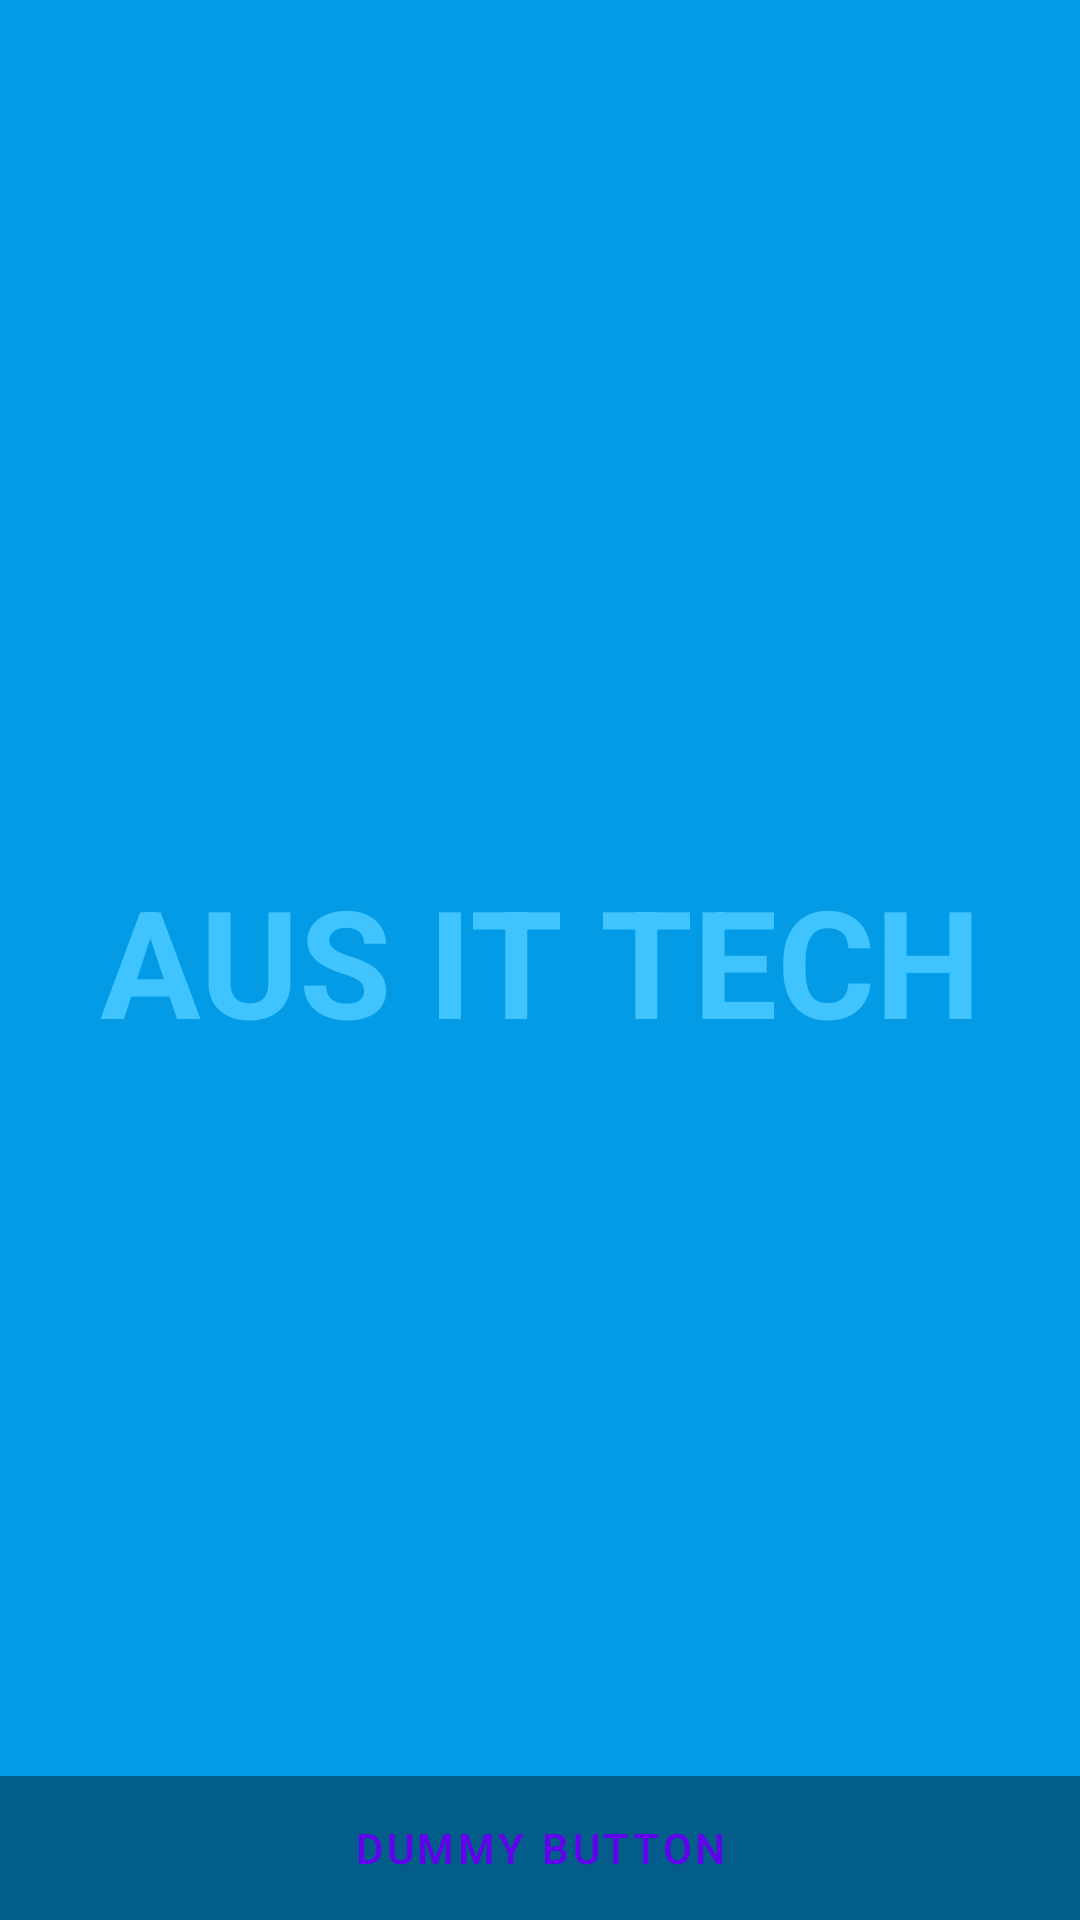

This screen was rendered from an Android layout file. Write that file and the resources it references.
<!-- AndroidManifest.xml: application theme Theme.NfcReader2 -->
<!-- res/layout/activity_splash_screen.xml -->
<?xml version="1.0" encoding="utf-8"?>
<FrameLayout xmlns:android="http://schemas.android.com/apk/res/android"
    xmlns:tools="http://schemas.android.com/tools"
    android:layout_width="match_parent"
    android:layout_height="match_parent"
    android:background="?attr/fullscreenBackgroundColor"
    android:theme="@style/ThemeOverlay.NfcReader2.FullscreenContainer"
    tools:context=".SplashScreen">

    
    <TextView
        android:id="@+id/fullscreen_content"
        android:layout_width="match_parent"
        android:layout_height="match_parent"
        android:gravity="center"
        android:keepScreenOn="true"
        android:text="@string/dummy_content"
        android:textColor="?attr/fullscreenTextColor"
        android:textSize="50sp"
        android:textStyle="bold" />

    

    <FrameLayout
        android:layout_width="match_parent"
        android:layout_height="match_parent"
        android:fitsSystemWindows="true">

        <LinearLayout
            android:id="@+id/fullscreen_content_controls"
            style="@style/Widget.Theme.NfcReader2.ButtonBar.Fullscreen"
            android:layout_width="match_parent"
            android:layout_height="wrap_content"
            android:layout_gravity="bottom|center_horizontal"
            android:orientation="horizontal"
            tools:ignore="UselessParent">

            <Button
                android:id="@+id/dummy_button"
                style="?android:attr/buttonBarButtonStyle"
                android:layout_width="0dp"
                android:layout_height="wrap_content"
                android:layout_weight="1"
                android:text="@string/dummy_button" />

        </LinearLayout>

    </FrameLayout>

</FrameLayout>
<!-- resources referenced by this layout -->
<resources>
  <string name="dummy_button">Dummy Button</string>
  <string name="dummy_content">AUS IT TECH</string>
  <style name="ThemeOverlay.NfcReader2.FullscreenContainer" parent="">
          <item name="fullscreenBackgroundColor">@color/light_blue_600</item>
          <item name="fullscreenTextColor">@color/light_blue_A200</item>
      </style>
  <style name="Widget.Theme.NfcReader2.ButtonBar.Fullscreen" parent="">
          <item name="android:background">@color/black_overlay</item>
          <item name="android:buttonBarStyle">?android:attr/buttonBarStyle</item>
      </style>
  <style name="Theme.NfcReader2" parent="Theme.MaterialComponents.DayNight.DarkActionBar">
          
          <item name="colorPrimary">@color/purple_500</item>
          <item name="colorPrimaryVariant">@color/purple_700</item>
          <item name="colorOnPrimary">@color/white</item>
          
          <item name="colorSecondary">@color/teal_200</item>
          <item name="colorSecondaryVariant">@color/teal_700</item>
          <item name="colorOnSecondary">@color/black</item>
          
          <item name="android:statusBarColor">?attr/colorPrimaryVariant</item>
          
      </style>
  <color name="light_blue_600">#FF039BE5</color>
  <color name="light_blue_A200">#FF40C4FF</color>
  <color name="black_overlay">#66000000</color>
  <color name="purple_500">#FF6200EE</color>
  <color name="purple_700">#FF3700B3</color>
  <color name="white">#FFFFFFFF</color>
  <color name="teal_200">#FF03DAC5</color>
  <color name="teal_700">#FF018786</color>
  <color name="black">#FF000000</color>
</resources>
